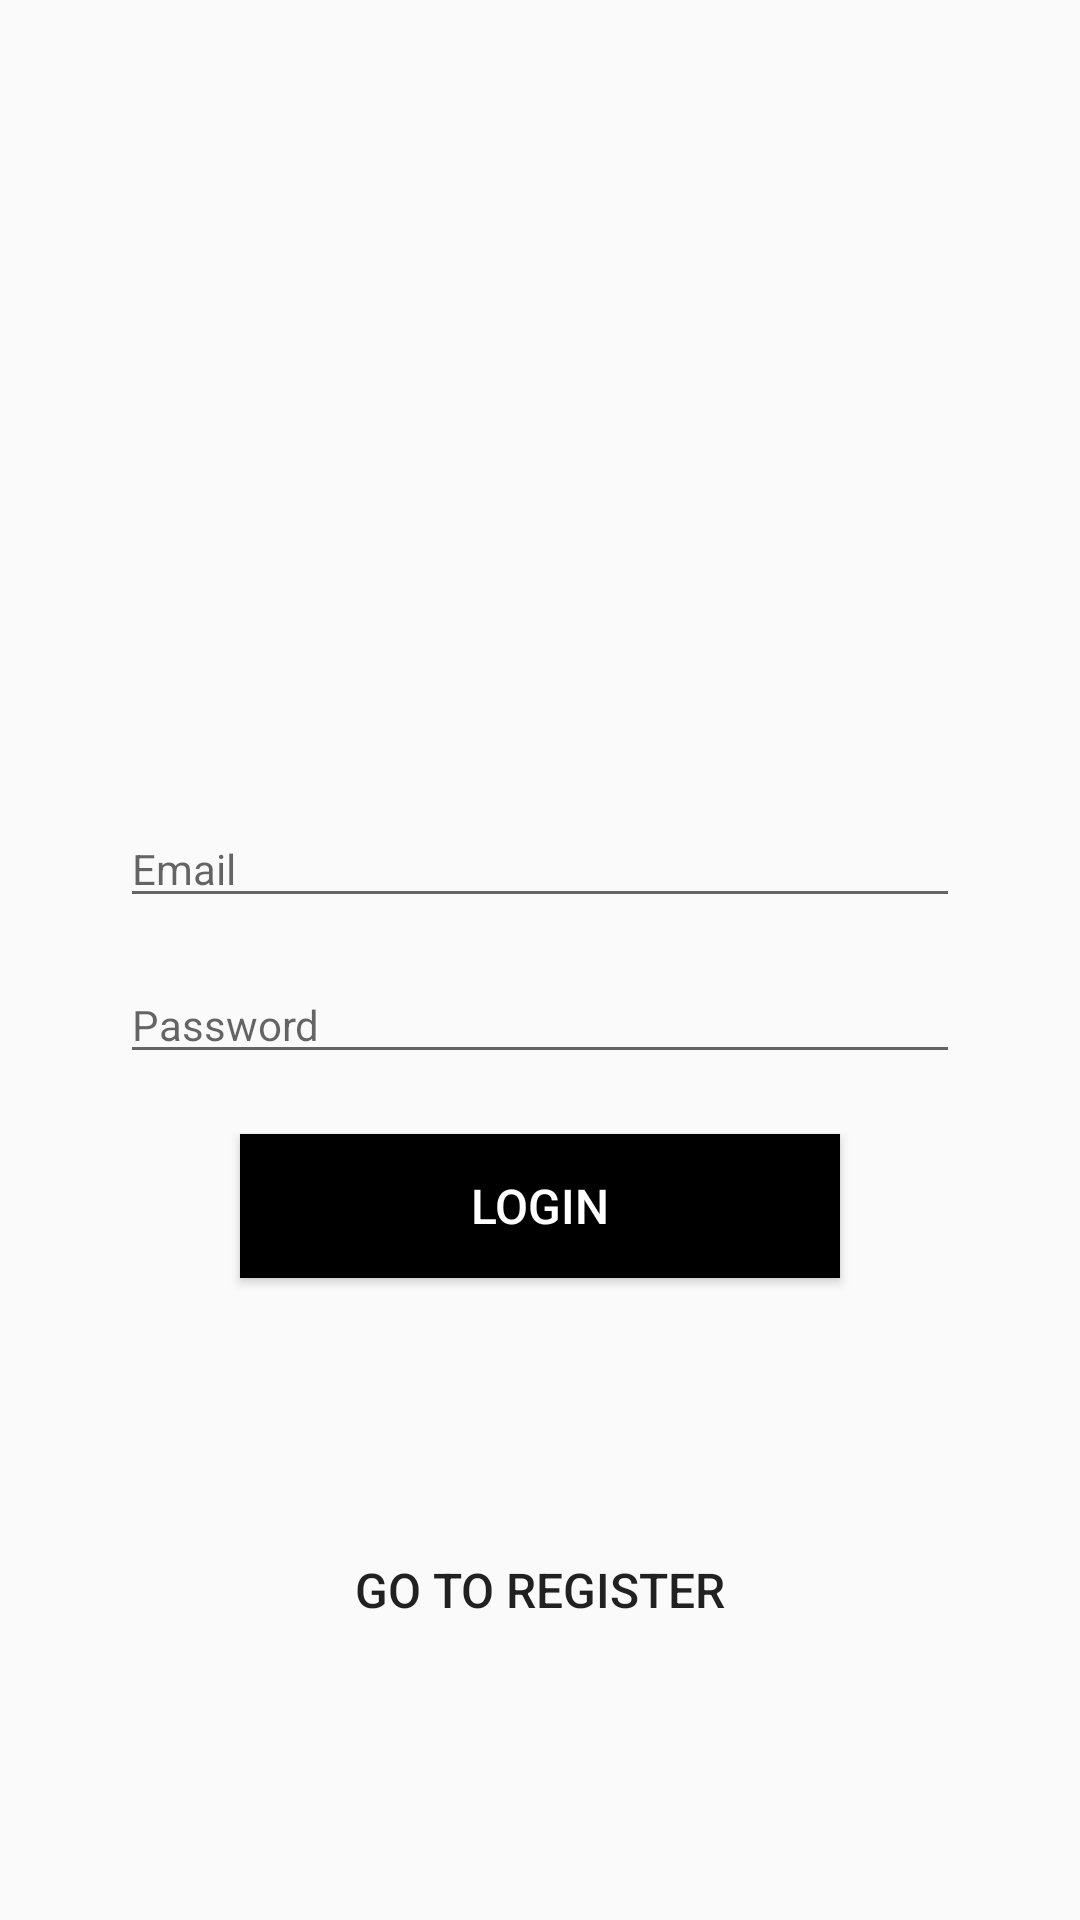

Android layout source for this screen:
<!-- AndroidManifest.xml: activity theme AppTheme.NoActionBar -->
<!-- res/layout/activity_login.xml -->
<?xml version="1.0" encoding="utf-8"?>
<LinearLayout xmlns:android="http://schemas.android.com/apk/res/android"
    xmlns:app="http://schemas.android.com/apk/res-auto"
    xmlns:tools="http://schemas.android.com/tools"
    android:layout_width="match_parent"
    android:layout_height="match_parent"
    tools:context=".LoginActivity"
    android:orientation="vertical">

    <ImageView
        android:layout_width="1500dp"
        android:layout_height="150dp"
        android:layout_gravity="center"
        android:contentDescription="@string/app_name"
        android:src="@mipmap/ic_launcher"
        android:layout_marginTop="40dp"
        />

    <LinearLayout
        android:layout_width="match_parent"
        android:layout_height="wrap_content"
        android:orientation="vertical"
        android:layout_marginTop="40dp"
        android:padding="40dp"
        >

        <EditText
            android:id="@+id/et_email"
            android:layout_height="wrap_content"
            android:layout_width="match_parent"
            android:textSize="14sp"
            android:ems="10"
            android:hint="@string/email"
            android:inputType="textEmailAddress"
            android:layout_marginBottom="16dp"/>

        <EditText
            android:id="@+id/et_password"
            android:layout_height="wrap_content"
            android:layout_width="match_parent"
            android:textSize="14sp"
            android:hint="@string/password"
            android:inputType="textPassword" />

        <Button
            android:id="@+id/btn_login"
            android:onClick="onClick"
            android:layout_width="match_parent"
            android:layout_height="wrap_content"
            android:layout_gravity="center_horizontal"
            android:text="@string/login"
            android:textSize="16sp"
            android:layout_marginTop="20dp"
            android:layout_marginEnd="40dp"
            android:layout_marginStart="40dp"
            android:background="@color/black"
            android:textColor="@color/white"
            />

        <Button
            android:id="@+id/btn_goto_register"
            android:layout_width="match_parent"
            android:layout_height="wrap_content"
            android:onClick="onClick"
            android:text="@string/go_to_register"
            android:textSize="16sp"
            android:layout_marginTop="80dp"
            android:layout_marginEnd="40dp"
            android:layout_marginStart="40dp"
            android:background="@color/transparent"/>

    </LinearLayout>


</LinearLayout>
<!-- resources referenced by this layout -->
<resources>
  <string name="app_name">First App</string>
  <string name="email">Email</string>
  <string name="go_to_register">Go To Register</string>
  <string name="login">Login</string>
  <string name="password">Password</string>
  <style name="AppTheme.NoActionBar" parent="Theme.AppCompat.Light.NoActionBar">
          <item name="android:windowActionBar">false</item>&gt;
      </style>
  <!-- not gathered from this repository: default colours our renderer supplied (Android Studio template values) -->
  <color name="black">#FF000000</color>
  <color name="white">#FFFFFFFF</color>
</resources>
